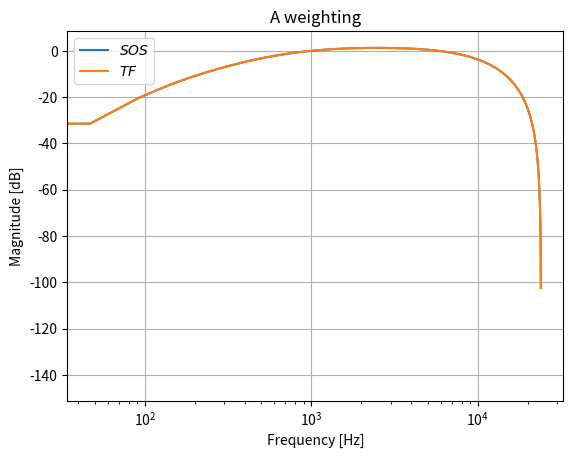
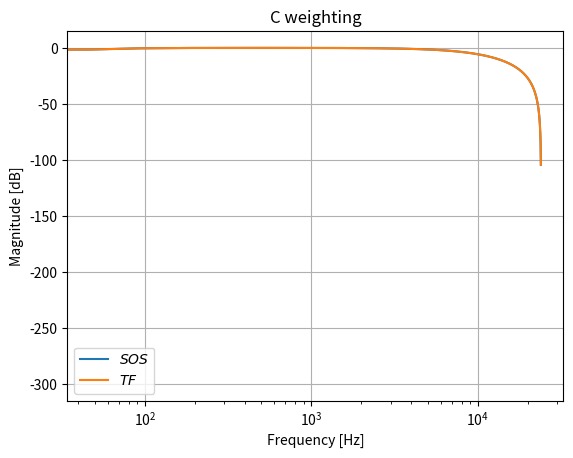

Write the Python code that produced these figures, in order.
import numpy as np
import scipy.signal as signal
import matplotlib.pyplot as plt

# sampling frequency
fs = 48000

# A-weighting
# ka = 7.39705e9
# num: ka * s^4
# den: (s+129.4)^2 * (s+676.7) * (s + 4636) * (s + 76655)^2
# coefficients after expansion:
aNumCoeff = [7397050000, 0, 0, 0, 0]
aDenCoeff = [1, 158881.5, 6734684542.32, 3.34333e13, 2.67496e16, 5.3015e18, 3.08666e20]

Afiltz = signal.lti(*signal.bilinear(aNumCoeff, aDenCoeff, fs))
Awz, Ahz = signal.freqz(Afiltz.num, Afiltz.den)

Asos = signal.tf2sos(Afiltz.num, Afiltz.den, pairing='nearest')
Aw, Ah = signal.sosfreqz(Asos)

plt.figure(1)
plt.semilogx(Aw*fs/(2*np.pi), 20*np.log10(np.abs(Ah).clip(1e-15)),
             label=r'$SOS$')
plt.semilogx(Awz*fs/(2*np.pi), 20*np.log10(np.abs(Ahz).clip(1e-15)),
             label=r'$TF$')
plt.legend()
plt.xlabel('Frequency [Hz]')
plt.ylabel('Magnitude [dB]')
plt.title("A weighting")
plt.grid()

# C-weighting
# kc = 5.91797e9
# num: kc * s^2
# den: (s+129.4)^2 * (s + 76655)^2
# coefficients after expansion:
cNumCoeff = [5917970000, 0, 0]
cDenCoeff = [1, 153568.8, 5915682397.36, 1523273037501.6, 9.83897e13]

Cfiltz = signal.lti(*signal.bilinear(cNumCoeff, cDenCoeff, fs))
Cwz, Chz = signal.freqz(Cfiltz.num, Cfiltz.den)
Csos = signal.tf2sos(Cfiltz.num, Cfiltz.den, pairing='nearest')
Cw, Ch = signal.sosfreqz(Csos)

plt.figure(2)
plt.semilogx(Cw*fs/(2*np.pi), 20*np.log10(np.abs(Ch).clip(1e-15)),
             label=r'$SOS$')
plt.semilogx(Cwz*fs/(2*np.pi), 20*np.log10(np.abs(Chz).clip(1e-15)),
             label=r'$TF$')
plt.legend()
plt.xlabel('Frequency [Hz]')
plt.ylabel('Magnitude [dB]')
plt.title("C weighting")
plt.grid()

print("A WEIGHTING BIQUAD COEFFICIENTS:\n")
print(Asos)
print('\n')
print("C WEIGHTING COEFFICIENTS:\n")
print(Csos)
